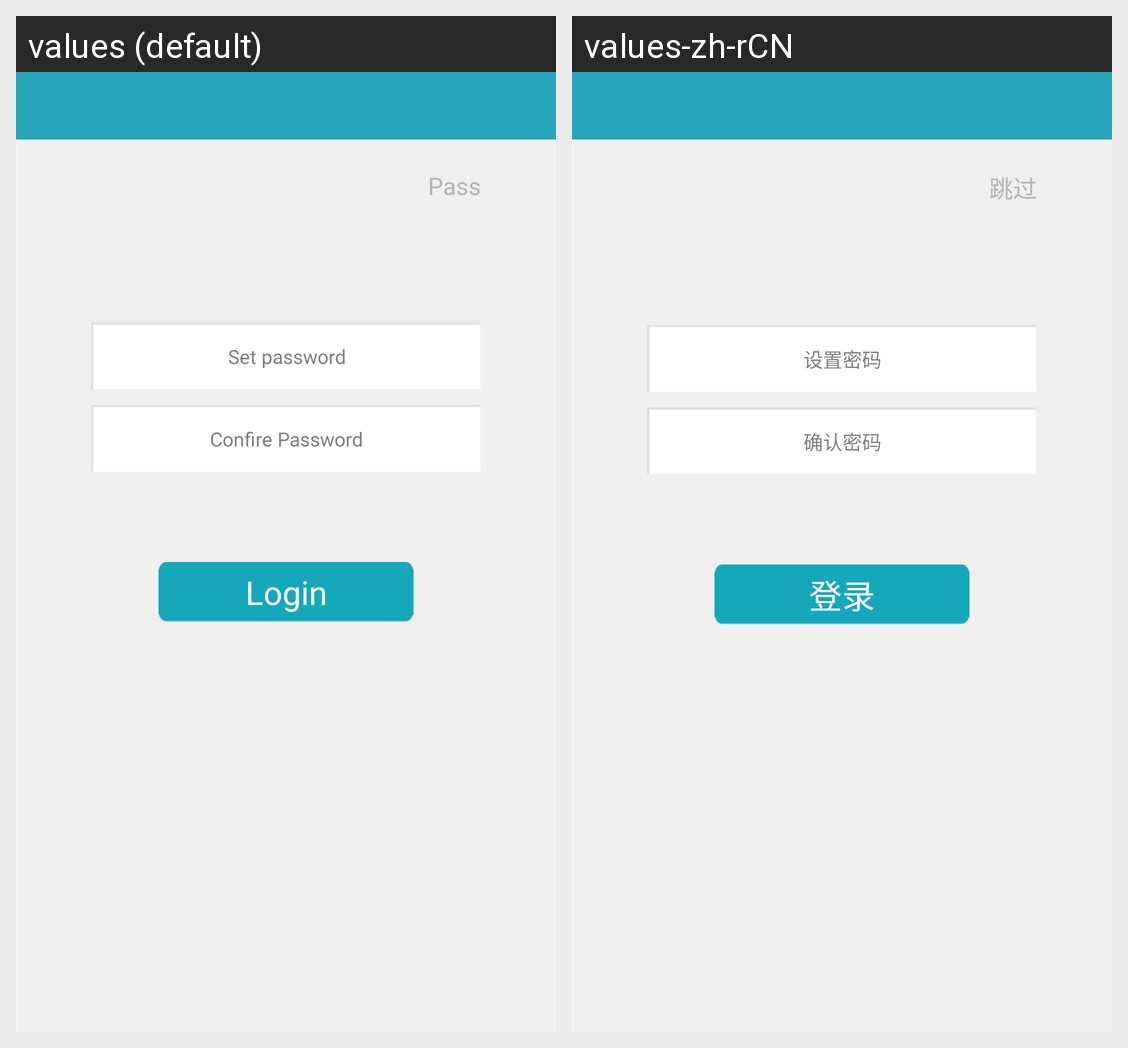

For this localized Android screen grid, give each drawn string resource with its value in every locale shown.
Android screen res/layout/act_password.xml rendered under 2 locales, left to right: values (default), values-zh-rCN. Device: Nexus 5 (rendered at 1080×1920; each locale shown at half size, 540×960, under a caption strip naming it); theme AppTheme.
Strings drawn on this screen, with the default value and each locale's value (text and hints the layout hard-codes, and strings that could not be matched under every locale, appear in the picture but are not listed):

pass
  values: Pass
  values-zh-rCN: 跳过

set_password
  values: Set password
  values-zh-rCN: 设置密码

confire_password
  values: Confire Password
  values-zh-rCN: 确认密码

login
  values: Login
  values-zh-rCN: 登录
